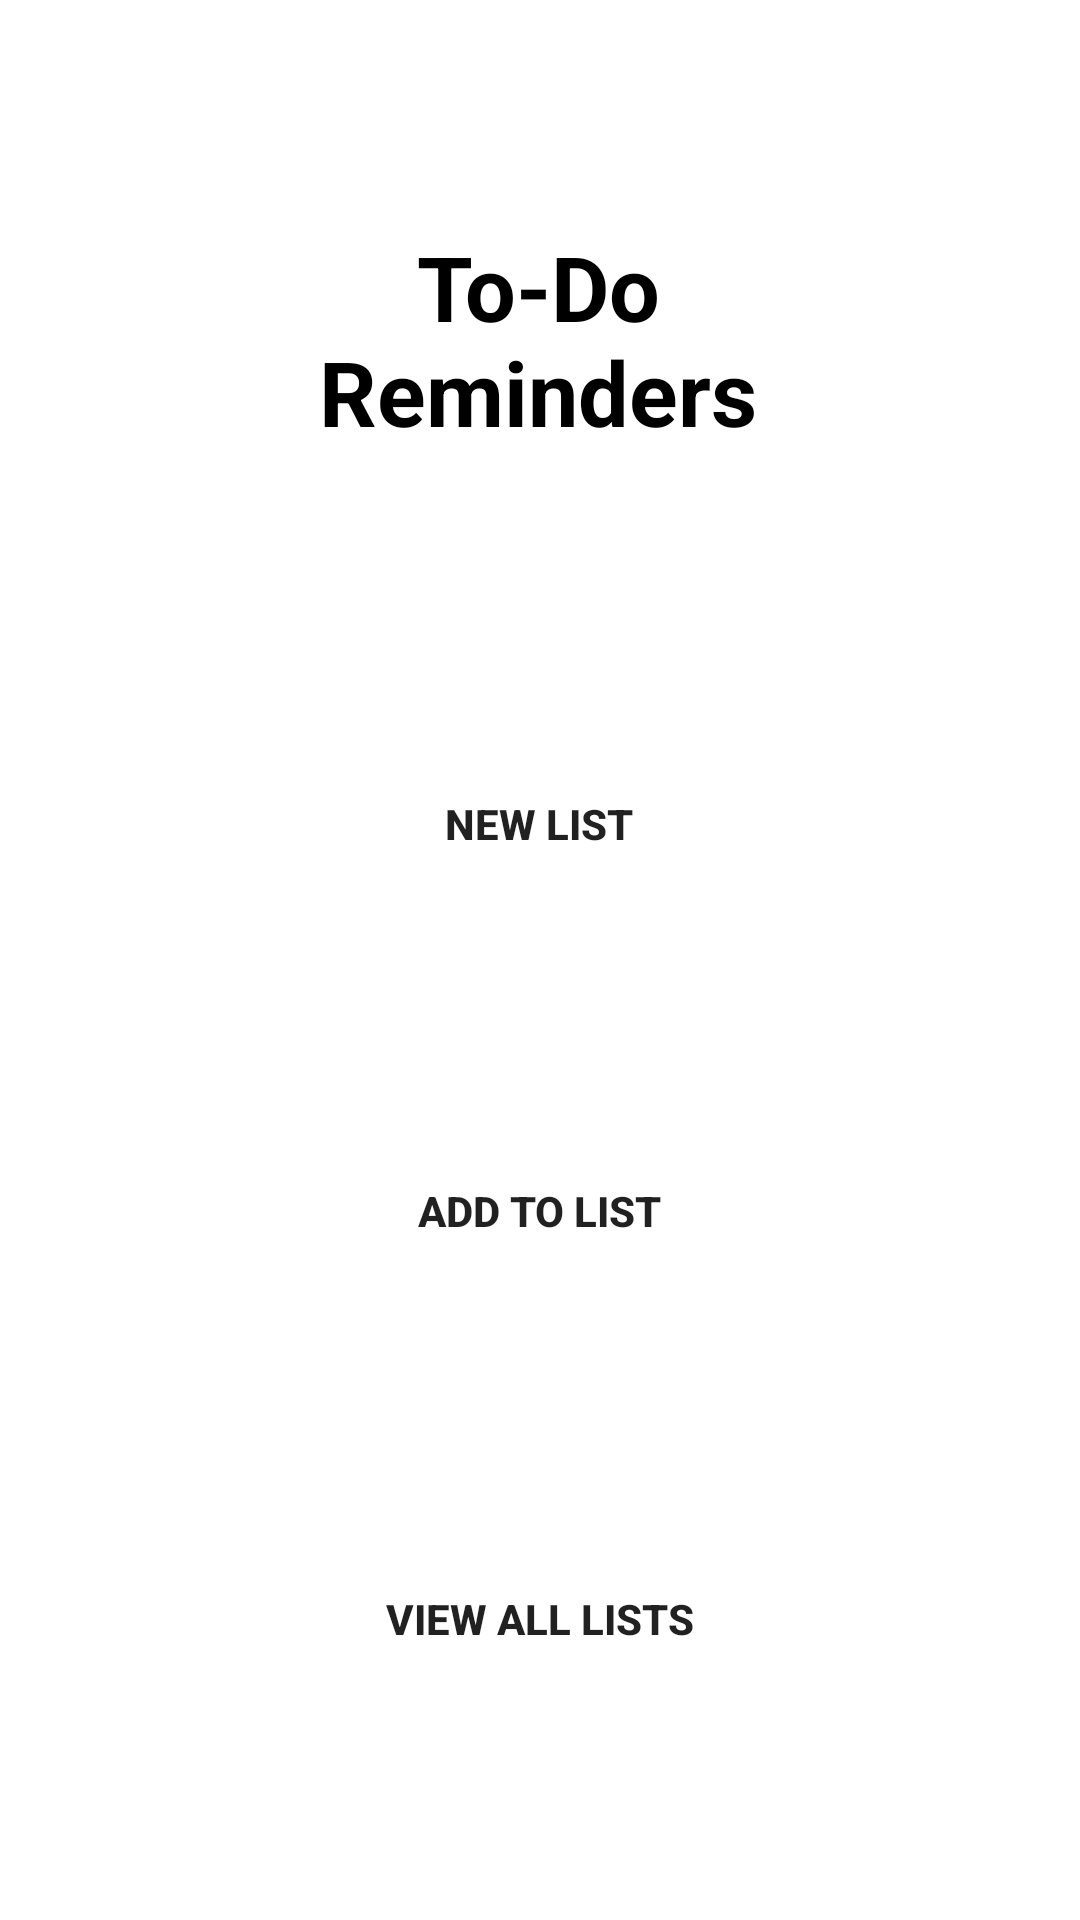

Reconstruct the res/layout file that produces this screen, plus the resources it refers to.
<!-- AndroidManifest.xml: application theme MaroonTheme -->
<!-- res/layout/fragment_splash.xml -->
<?xml version="1.0" encoding="utf-8"?>
<androidx.constraintlayout.widget.ConstraintLayout
    xmlns:android="http://schemas.android.com/apk/res/android"
    xmlns:app="http://schemas.android.com/apk/res-auto"
    xmlns:tools="http://schemas.android.com/tools"
    android:id="@+id/frameLayout"
    android:layout_width="match_parent"
    android:layout_height="match_parent"
    tools:context=".SplashFragment">

    <TextView
        android:id="@+id/SplashText"
        android:layout_width="221dp"
        android:layout_height="92dp"
        android:layout_marginStart="120dp"
        android:layout_marginTop="67dp"
        android:layout_marginEnd="119dp"
        android:gravity="center"
        android:text="To-Do Reminders"
        android:textColor="@color/black"
        android:textSize="30sp"
        android:textStyle="bold"
        app:layout_constraintEnd_toEndOf="parent"
        app:layout_constraintHorizontal_bias="0.51"
        app:layout_constraintStart_toStartOf="parent"
        app:layout_constraintTop_toTopOf="parent" />

    <Button
        android:id="@+id/newbutton"
        android:layout_width="150dp"
        android:layout_height="75dp"

        android:layout_marginStart="130dp"
        android:layout_marginEnd="131dp"
        android:layout_marginBottom="54dp"
        android:textStyle="bold"
        android:text="@string/new_list_splash"
        app:layout_constraintBottom_toTopOf="@+id/editbutton"
        app:layout_constraintEnd_toEndOf="parent"
        app:layout_constraintStart_toStartOf="parent" />


    <Button
        android:id="@+id/editbutton"
        android:layout_width="150dp"
        android:layout_height="75dp"
        android:layout_marginStart="130dp"
        android:layout_marginEnd="131dp"
        android:layout_marginBottom="61dp"
        android:textStyle="bold"
        android:text="@string/edit_list_splash"
        app:layout_constraintBottom_toTopOf="@+id/allviewbutton"
        app:layout_constraintEnd_toEndOf="parent"
        app:layout_constraintStart_toStartOf="parent" />

    <Button
        android:id="@+id/allviewbutton"
        android:layout_width="150dp"
        android:layout_height="75dp"
        android:layout_marginStart="130dp"
        android:layout_marginEnd="131dp"
        android:layout_marginBottom="63dp"
        android:textStyle="bold"
        android:text="@string/all_lists_splash"

        app:layout_constraintBottom_toBottomOf="parent"
        app:layout_constraintEnd_toEndOf="parent"
        app:layout_constraintStart_toStartOf="parent" />


</androidx.constraintlayout.widget.ConstraintLayout>
<!-- resources referenced by this layout -->
<resources>
  <color name="black">#FF000000</color>
  <string name="all_lists_splash">View All Lists</string>
  <string name="edit_list_splash">Add to List</string>
  <string name="new_list_splash">New List</string>
  <style name="MaroonTheme" parent="Theme.MaterialComponents.DayNight.NoActionBar">
          <item name="colorPrimary">@color/light_maroon</item>
          <item name="colorPrimaryVariant">@color/maroon</item>
          <item name="colorOnPrimary">@color/white</item>
          
          <item name="colorSecondary">@color/teal_200</item>
          <item name="colorSecondaryVariant">@color/teal_700</item>
          <item name="colorOnSecondary">@color/black</item>
          
          <item name="android:statusBarColor" tools:targetApi="l">?attr/colorPrimaryVariant</item>
          
          <item name="buttonStyle">@style/Widget.AppCompat.Button.Borderless</item>
          <item name="my_background_color">@color/maroon</item>
      </style>
  <color name="light_maroon">#C70039</color>
  <color name="maroon">#900C3F</color>
  <color name="white">#FFFFFFFF</color>
  <color name="teal_200">#FF03DAC5</color>
  <color name="teal_700">#FF018786</color>
</resources>
